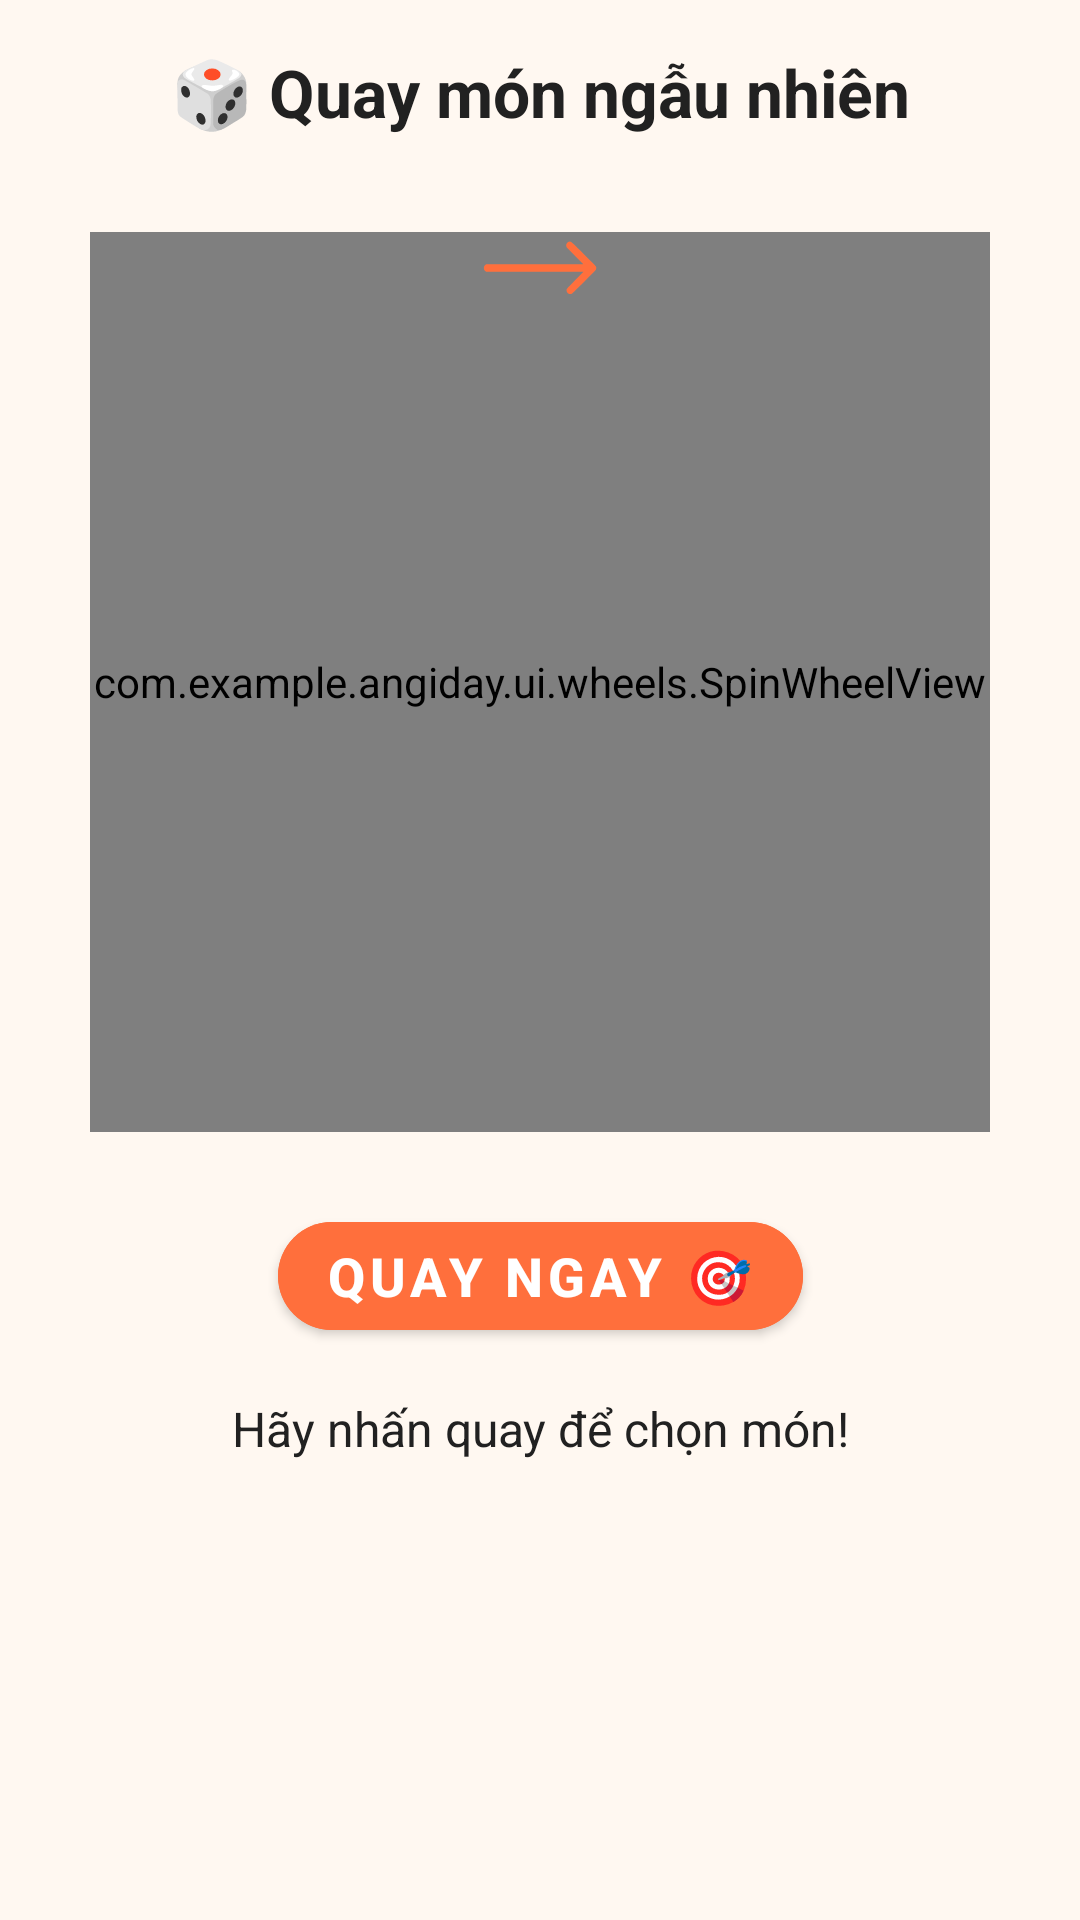

Write the Android layout XML for this screen, with the resource values it uses.
<!-- AndroidManifest.xml: application theme Theme.Angiday -->
<!-- res/layout/activity_random_wheel.xml -->
<?xml version="1.0" encoding="utf-8"?>
<androidx.constraintlayout.widget.ConstraintLayout
    xmlns:android="http://schemas.android.com/apk/res/android"
    xmlns:app="http://schemas.android.com/apk/res-auto"
    android:layout_width="match_parent"
    android:layout_height="match_parent"
    android:background="@color/colorSurface"
    android:padding="16dp">

    
    <TextView
        android:id="@+id/tvTitle"
        android:layout_width="0dp"
        android:layout_height="wrap_content"
        android:text="🎲 Quay món ngẫu nhiên"
        android:textSize="22sp"
        android:textStyle="bold"
        android:textColor="@color/colorOnSurface"
        android:gravity="center"
        app:layout_constraintTop_toTopOf="parent"
        app:layout_constraintStart_toStartOf="parent"
        app:layout_constraintEnd_toEndOf="parent"/>

    
    <FrameLayout
        android:id="@+id/wheelContainer"
        android:layout_width="300dp"
        android:layout_height="300dp"
        app:layout_constraintTop_toBottomOf="@id/tvTitle"
        app:layout_constraintStart_toStartOf="parent"
        app:layout_constraintEnd_toEndOf="parent"
        android:layout_marginTop="32dp">

        
        <com.example.angiday.ui.wheels.SpinWheelView
            android:id="@+id/spinWheelView"
            android:layout_width="match_parent"
            android:layout_height="match_parent" />

        
        <ImageView
            android:id="@+id/arrowIndicator"
            android:layout_width="40dp"
            android:layout_height="40dp"
            android:layout_gravity="top|center_horizontal"
            android:src="@drawable/arrow"
            android:rotation="180"
            android:translationY="-8dp"
            app:tint="@color/colorPrimary" />
    </FrameLayout>

    
    <com.google.android.material.button.MaterialButton
        android:id="@+id/btnSpin"
        style="@style/Widget.MaterialComponents.Button"
        android:layout_width="wrap_content"
        android:layout_height="wrap_content"
        android:text="Quay ngay 🎯"
        android:textSize="18sp"
        android:textStyle="bold"
        android:backgroundTint="@color/colorPrimary"
        android:textColor="@color/white"
        app:cornerRadius="24dp"
        app:layout_constraintTop_toBottomOf="@id/wheelContainer"
        app:layout_constraintStart_toStartOf="parent"
        app:layout_constraintEnd_toEndOf="parent"
        android:layout_marginTop="24dp"/>

    
    <TextView
        android:id="@+id/tvResult"
        android:layout_width="0dp"
        android:layout_height="wrap_content"
        android:text="Hãy nhấn quay để chọn món!"
        android:textSize="16sp"
        android:textColor="@color/colorOnSurface"
        android:gravity="center"
        app:layout_constraintTop_toBottomOf="@id/btnSpin"
        app:layout_constraintStart_toStartOf="parent"
        app:layout_constraintEnd_toEndOf="parent"
        android:layout_marginTop="16dp"/>
</androidx.constraintlayout.widget.ConstraintLayout>
<!-- resources referenced by this layout -->
<resources>
  <color name="colorOnSurface">#212121</color>
  <color name="colorPrimary">#FF6F3C</color>
  <color name="colorSurface">#FFF8F1</color>
  <color name="white">#FFFFFF</color>
  <!-- drawable arrow (drawable) -->
  <vector xmlns:android="http://schemas.android.com/apk/res/android"
      android:width="512dp"
      android:height="512dp"
      android:viewportWidth="512"
      android:viewportHeight="512">
    <path
        android:pathData="M120.5,146.4c-4.1,1.9 -102.1,100.4 -103.5,103.9 -1.4,4 -1.3,9.3 0.4,12.5 0.8,1.5 24.3,25.5 52.3,53.4 42.8,42.7 51.4,50.8 54.8,51.8 13.3,3.9 24.6,-11.2 17.7,-23.5 -0.6,-1.1 -16.9,-17.8 -36.1,-37l-35.1,-35 207.4,-0.5 207.5,-0.5 2.7,-2.1c5.3,-3.9 6.9,-7.1 6.9,-13.4 0,-6.3 -1.6,-9.5 -6.9,-13.4l-2.7,-2.1 -207.7,-0.3 -207.6,-0.2 35.6,-35.8c31,-31.1 35.7,-36.2 36.3,-39.5 2.5,-13.2 -10.1,-23.7 -22,-18.3z"
        android:fillColor="#000000"
        android:strokeColor="#00000000"/>
  </vector>
  <style name="Theme.Angiday" parent="Base.Theme.Angiday" />
  <style name="Base.Theme.Angiday" parent="Theme.Material3.DayNight.NoActionBar">
          
          
      </style>
</resources>
